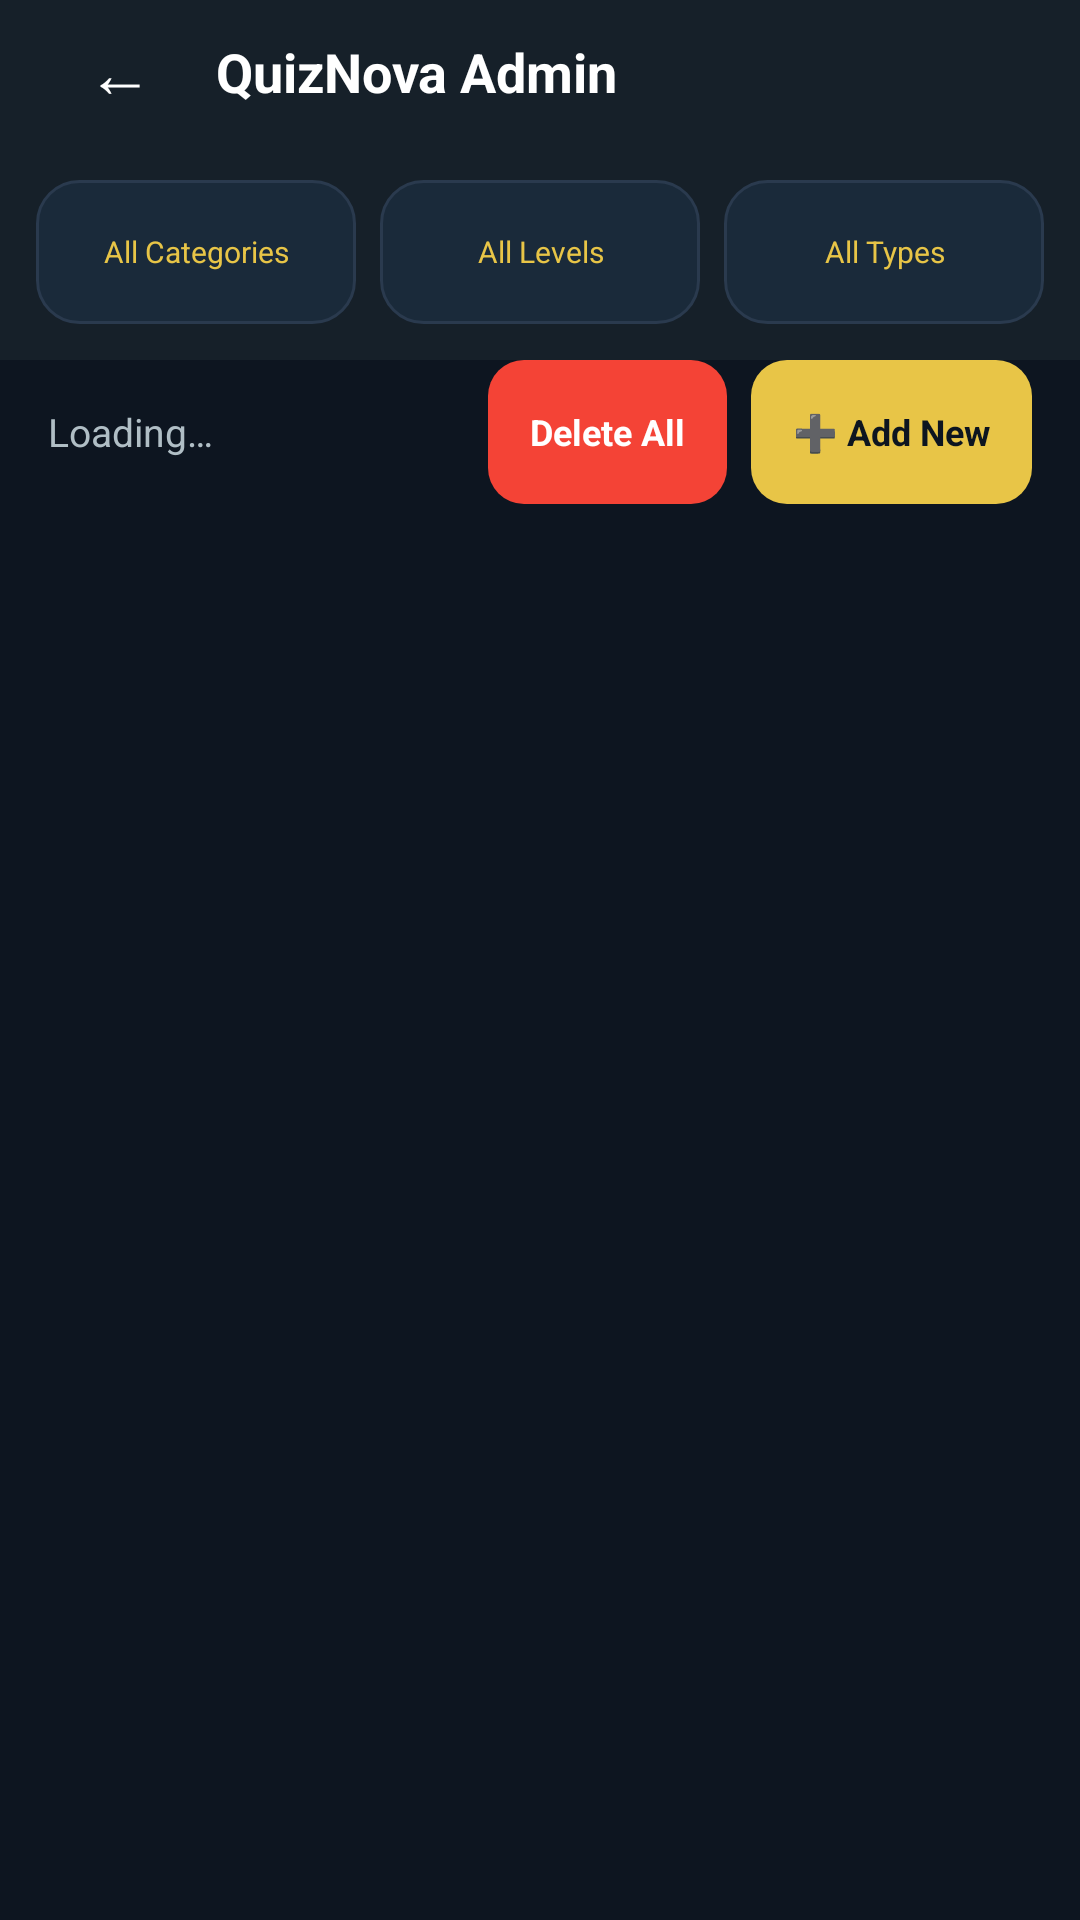

This screen was rendered from an Android layout file. Write that file and the resources it references.
<!-- AndroidManifest.xml: application theme Theme.QuizNovaAdmin -->
<!-- res/layout/activity_manage_questions.xml -->
<?xml version="1.0" encoding="utf-8"?>
<LinearLayout xmlns:android="http://schemas.android.com/apk/res/android"
    android:layout_width="match_parent"
    android:layout_height="match_parent"
    android:background="@color/bg_primary"
    android:orientation="vertical">

    <include
        android:id="@+id/includeHeader"
        layout="@layout/include_header"
        android:layout_width="match_parent"
        android:layout_height="wrap_content"/>

    
    <LinearLayout
        android:layout_width="match_parent"
        android:layout_height="wrap_content"
        android:padding="12dp"
        android:background="@color/bg_surface"
        android:gravity="center_vertical">

        <TextView
            android:id="@+id/tvFilterCategory"
            android:layout_width="0dp"
            android:layout_height="48dp"
            android:layout_weight="1"
            android:gravity="center"
            android:text="@string/filter_all_categories"
            android:textColor="@color/accent_gold"
            android:textSize="10sp"
            android:background="@drawable/bg_card_accent"
            android:layout_marginEnd="4dp"
            android:clickable="true"
            android:focusable="true"/>

        <TextView
            android:id="@+id/tvFilterDifficulty"
            android:layout_width="0dp"
            android:layout_height="48dp"
            android:layout_weight="1"
            android:gravity="center"
            android:text="@string/filter_all_levels"
            android:textColor="@color/accent_gold"
            android:textSize="10sp"
            android:background="@drawable/bg_card_accent"
            android:layout_marginHorizontal="4dp"
            android:clickable="true"
            android:focusable="true"/>

        <TextView
            android:id="@+id/tvFilterType"
            android:layout_width="0dp"
            android:layout_height="48dp"
            android:layout_weight="1"
            android:gravity="center"
            android:text="All Types"
            android:textColor="@color/accent_gold"
            android:textSize="10sp"
            android:background="@drawable/bg_card_accent"
            android:layout_marginStart="4dp"
            android:clickable="true"
            android:focusable="true"/>
    </LinearLayout>

    
    <LinearLayout
        android:layout_width="match_parent"
        android:layout_height="48dp"
        android:gravity="center_vertical"
        android:paddingHorizontal="16dp">

        <TextView
            android:id="@+id/tvCount"
            android:layout_width="0dp"
            android:layout_height="wrap_content"
            android:layout_weight="1"
            android:text="@string/status_loading"
            android:textColor="@color/text_secondary"
            android:textSize="13sp"/>

        <TextView
            android:id="@+id/btnDeleteAll"
            android:layout_width="wrap_content"
            android:layout_height="48dp"
            android:gravity="center"
            android:text="Delete All"
            android:textColor="#FFFFFFFF"
            android:textSize="12sp"
            android:textStyle="bold"
            android:background="@drawable/bg_btn_gold"
            android:backgroundTint="#FFF44336"
            android:paddingHorizontal="14dp"
            android:layout_marginEnd="8dp"
            android:clickable="true"
            android:focusable="true"/>

        <TextView
            android:id="@+id/btnAddNew"
            android:layout_width="wrap_content"
            android:layout_height="48dp"
            android:gravity="center"
            android:text="@string/btn_add_new"
            android:textColor="@color/bg_primary"
            android:textSize="12sp"
            android:textStyle="bold"
            android:background="@drawable/bg_btn_gold"
            android:paddingHorizontal="14dp"
            android:clickable="true"
            android:focusable="true"/>
    </LinearLayout>

    <ProgressBar
        android:id="@+id/progressBar"
        android:layout_width="wrap_content"
        android:layout_height="wrap_content"
        android:layout_gravity="center"
        android:visibility="gone"/>

    <TextView
        android:id="@+id/tvEmpty"
        android:layout_width="match_parent"
        android:layout_height="match_parent"
        android:gravity="center"
        android:text="@string/msg_no_questions"
        android:textColor="@color/text_muted"
        android:textSize="16sp"
        android:visibility="gone"/>

    <androidx.recyclerview.widget.RecyclerView
        android:id="@+id/rvQuestions"
        android:layout_width="match_parent"
        android:layout_height="0dp"
        android:layout_weight="1"
        android:padding="12dp"
        android:clipToPadding="false"/>
</LinearLayout>
<!-- res/layout/include_header.xml (included above) -->
<?xml version="1.0" encoding="utf-8"?>
<LinearLayout xmlns:android="http://schemas.android.com/apk/res/android"
    android:layout_width="match_parent"
    android:layout_height="56dp"
    android:background="@color/bg_surface"
    android:gravity="center_vertical"
    android:paddingHorizontal="16dp"
    android:orientation="horizontal">

    <TextView
        android:id="@+id/btnBack"
        android:layout_width="48dp"
        android:layout_height="48dp"
        android:gravity="center"
        android:text="@string/symbol_back"
        android:textColor="@color/text_primary"
        android:textSize="22sp"
        android:background="?attr/selectableItemBackgroundBorderless"
        android:clickable="true"
        android:focusable="true"/>

    <TextView
        android:id="@+id/tvTitle"
        android:layout_width="0dp"
        android:layout_height="wrap_content"
        android:layout_weight="1"
        android:text="@string/app_name"
        android:textColor="@color/text_primary"
        android:textSize="18sp"
        android:textStyle="bold"
        android:layout_marginStart="8dp"/>

    <ImageView
        android:id="@+id/ivLogo"
        android:layout_width="32dp"
        android:layout_height="32dp"
        android:contentDescription="@string/desc_logo"/>
</LinearLayout>
<!-- resources referenced by this layout -->
<resources>
  <color name="accent_gold">#E8C547</color>
  <color name="bg_primary">#0D1520</color>
  <color name="bg_surface">#162029</color>
  <color name="text_muted">#94A3B8</color>
  <color name="text_primary">#FFFFFF</color>
  <color name="text_secondary">#B0BEC5</color>
  <!-- drawable bg_btn_gold (drawable) -->
  <?xml version="1.0" encoding="utf-8"?>
  <shape xmlns:android="http://schemas.android.com/apk/res/android"
      android:shape="rectangle">
      <solid android:color="@color/accent_gold"/>
      <corners android:radius="12dp"/>
  </shape>
  <!-- drawable bg_card_accent (drawable) -->
  <?xml version="1.0" encoding="utf-8"?>
  <shape xmlns:android="http://schemas.android.com/apk/res/android"
      android:shape="rectangle">
      <solid android:color="@color/bg_card"/>
      <corners android:radius="14dp"/>
      <stroke
          android:width="1dp"
          android:color="#2A3A4E"/>
  </shape>
  <string name="app_name">QuizNova Admin</string>
  <string name="btn_add_new">➕ Add New</string>
  <string name="desc_logo">Logo</string>
  <string name="filter_all_categories">All Categories</string>
  <string name="filter_all_levels">All Levels</string>
  <string name="msg_no_questions">No questions found</string>
  <string name="status_loading">Loading…</string>
  <string name="symbol_back">←</string>
  <style name="Theme.QuizNovaAdmin" parent="Theme.MaterialComponents.DayNight.NoActionBar">
          <item name="colorPrimary">@color/accent_gold</item>
          <item name="colorPrimaryVariant">@color/accent_gold_dark</item>
          <item name="colorOnPrimary">@color/bg_primary</item>
          <item name="colorSecondary">@color/accent_gold</item>
          <item name="android:statusBarColor">@color/bg_primary</item>
          <item name="android:navigationBarColor">@color/bg_primary</item>
          <item name="android:windowBackground">@color/bg_primary</item>
      </style>
  <color name="bg_card">#1A2A3A</color>
  <color name="accent_gold_dark">#B8952E</color>
</resources>
